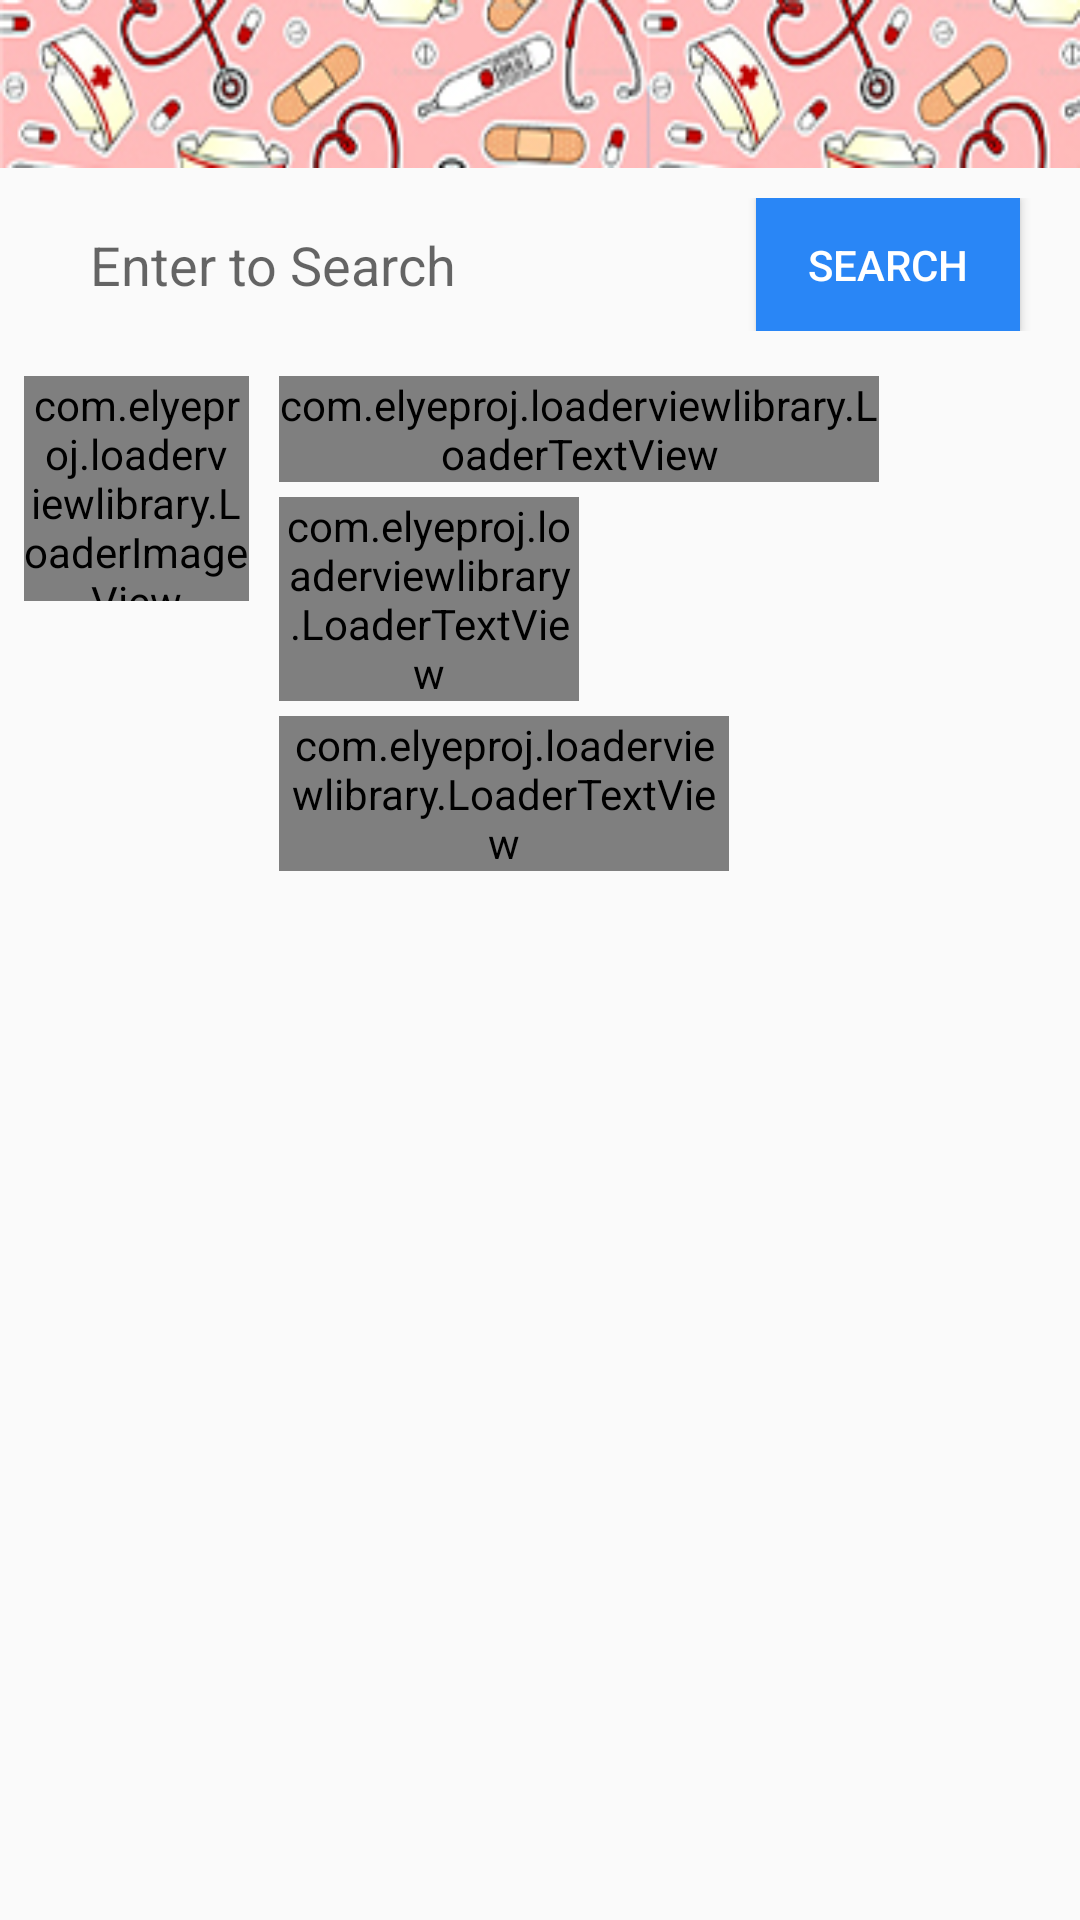

Write the Android layout XML for this screen, with the resource values it uses.
<!-- AndroidManifest.xml: application theme AppTheme -->
<!-- res/layout/doctor_activity_view_previous.xml -->
<?xml version="1.0" encoding="utf-8"?>
<RelativeLayout xmlns:android="http://schemas.android.com/apk/res/android"
    xmlns:app="http://schemas.android.com/apk/res-auto"
    xmlns:tools="http://schemas.android.com/tools"
    android:layout_width="match_parent"
    android:layout_height="match_parent"
    tools:context=".doctor.doctor_activity_view_previous">


    <androidx.appcompat.widget.Toolbar
        android:id="@+id/davprev_toolbar"
        android:layout_width="match_parent"
        android:layout_height="wrap_content"
        android:background="@drawable/doctor_toolbar"
        android:minHeight="?attr/actionBarSize"
        android:theme="?attr/actionBarTheme" />

    <LinearLayout
        android:id="@+id/davprev_ll"
        android:layout_width="match_parent"
        android:layout_height="wrap_content"
        android:layout_below="@id/davprev_toolbar"
        android:layout_marginTop="10dp">

        <EditText
            android:id="@+id/davprev_etsearch"
            android:layout_width="match_parent"
            android:layout_height="wrap_content"
            android:layout_marginLeft="20dp"
            android:layout_weight="1"
            android:background="@drawable/shape_rectangle_stroke_black"
            android:hint="Enter to Search"
            android:inputType="textPersonName"
            android:padding="10dp" />

        <Button
            android:id="@+id/davprev_btnsearch"
            android:layout_width="wrap_content"
            android:layout_height="match_parent"
            android:layout_gravity="center_vertical"
            android:layout_marginRight="20dp"
            android:background="@color/colorPrimaryDark"
            android:text="SEARCH"
            android:textColor="@android:color/white" />
    </LinearLayout>

    <RelativeLayout
        android:id="@+id/davprev_shame"
        android:layout_below="@+id/davprev_ll"
        android:layout_width="match_parent"
        android:layout_height="wrap_content"
        android:orientation="horizontal"
        android:layout_marginTop="10dp">

        <com.elyeproj.loaderviewlibrary.LoaderImageView
            android:id="@+id/shame_img"
            android:layout_width="75dp"
            android:layout_height="75dp"
            android:layout_marginLeft="8dp"
            android:layout_marginTop="5dp" />

        <LinearLayout
            android:layout_width="wrap_content"
            android:layout_height="wrap_content"
            android:layout_centerVertical="true"
            android:layout_toRightOf="@+id/shame_img"
            android:orientation="vertical">

            <com.elyeproj.loaderviewlibrary.LoaderTextView
                android:layout_width="200dp"
                android:layout_height="wrap_content"
                android:layout_marginLeft="10dp"
                android:layout_marginTop="5dp" />

            <com.elyeproj.loaderviewlibrary.LoaderTextView
                android:layout_width="100dp"
                android:layout_height="wrap_content"
                android:layout_marginLeft="10dp"
                android:layout_marginTop="5dp" />

            <com.elyeproj.loaderviewlibrary.LoaderTextView
                android:layout_width="150dp"
                android:layout_height="wrap_content"
                android:layout_marginLeft="10dp"
                android:layout_marginTop="5dp" />
        </LinearLayout>

    </RelativeLayout>

    <androidx.recyclerview.widget.RecyclerView
        android:id="@+id/davprev_list"
        android:layout_width="match_parent"
        android:layout_height="match_parent"
        android:layout_below="@id/davprev_shame"
        android:layout_marginStart="1dp"
        android:layout_marginEnd="1dp"
        android:visibility="visible"
        android:layout_marginTop="10dp"/>

    <ImageView
        android:id="@+id/davprev_no_net"
        android:layout_width="wrap_content"
        android:layout_height="wrap_content"
        android:layout_centerInParent="true"
        android:background="@drawable/img_no_internet"
        android:visibility="gone" />

    <ImageView
        android:id="@+id/davprev_no_data"
        android:layout_width="250dp"
        android:layout_height="250dp"
        android:layout_centerInParent="true"
        android:background="@drawable/img_no_data_found"
        android:visibility="gone" />

</RelativeLayout>
<!-- resources referenced by this layout -->
<resources>
  <color name="colorPrimaryDark">#2986f6</color>
  <!-- drawable doctor_toolbar: jpg bitmap (drawable, 34573 bytes) -->
  <!-- drawable img_no_data_found: png bitmap (drawable, 196471 bytes) -->
  <!-- drawable img_no_internet: png bitmap (drawable, 3257 bytes) -->
  <style name="AppTheme" parent="Theme.AppCompat.Light.NoActionBar">
          
          <item name="colorPrimary">@color/colorPrimary</item>
          <item name="colorPrimaryDark">#828282</item>
          <item name="colorAccent">@color/colorAccent</item>
          
          <item name="android:itemBackground">#ffffff</item>
          <item name="android:textColor">#000000</item>
      </style>
  <color name="colorPrimary">#66bb6a</color>
  <color name="colorAccent">#3700B3</color>
</resources>
